3-way image classification set "CLAHE" from GitHub (MayaUA21/TUGAS-AKHIR-MAYA-NEW); label vocabulary: benign, malignant, normal.

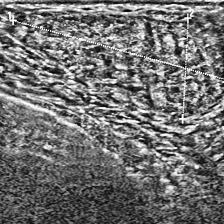
Label: benign

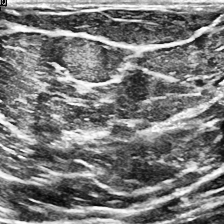
Label: normal

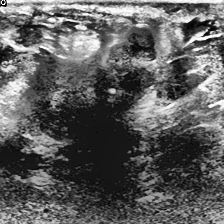
Label: malignant

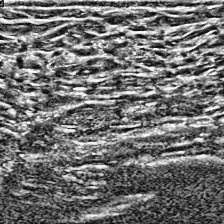
Label: normal

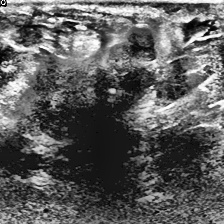
Label: malignant

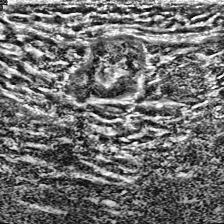
Label: malignant
